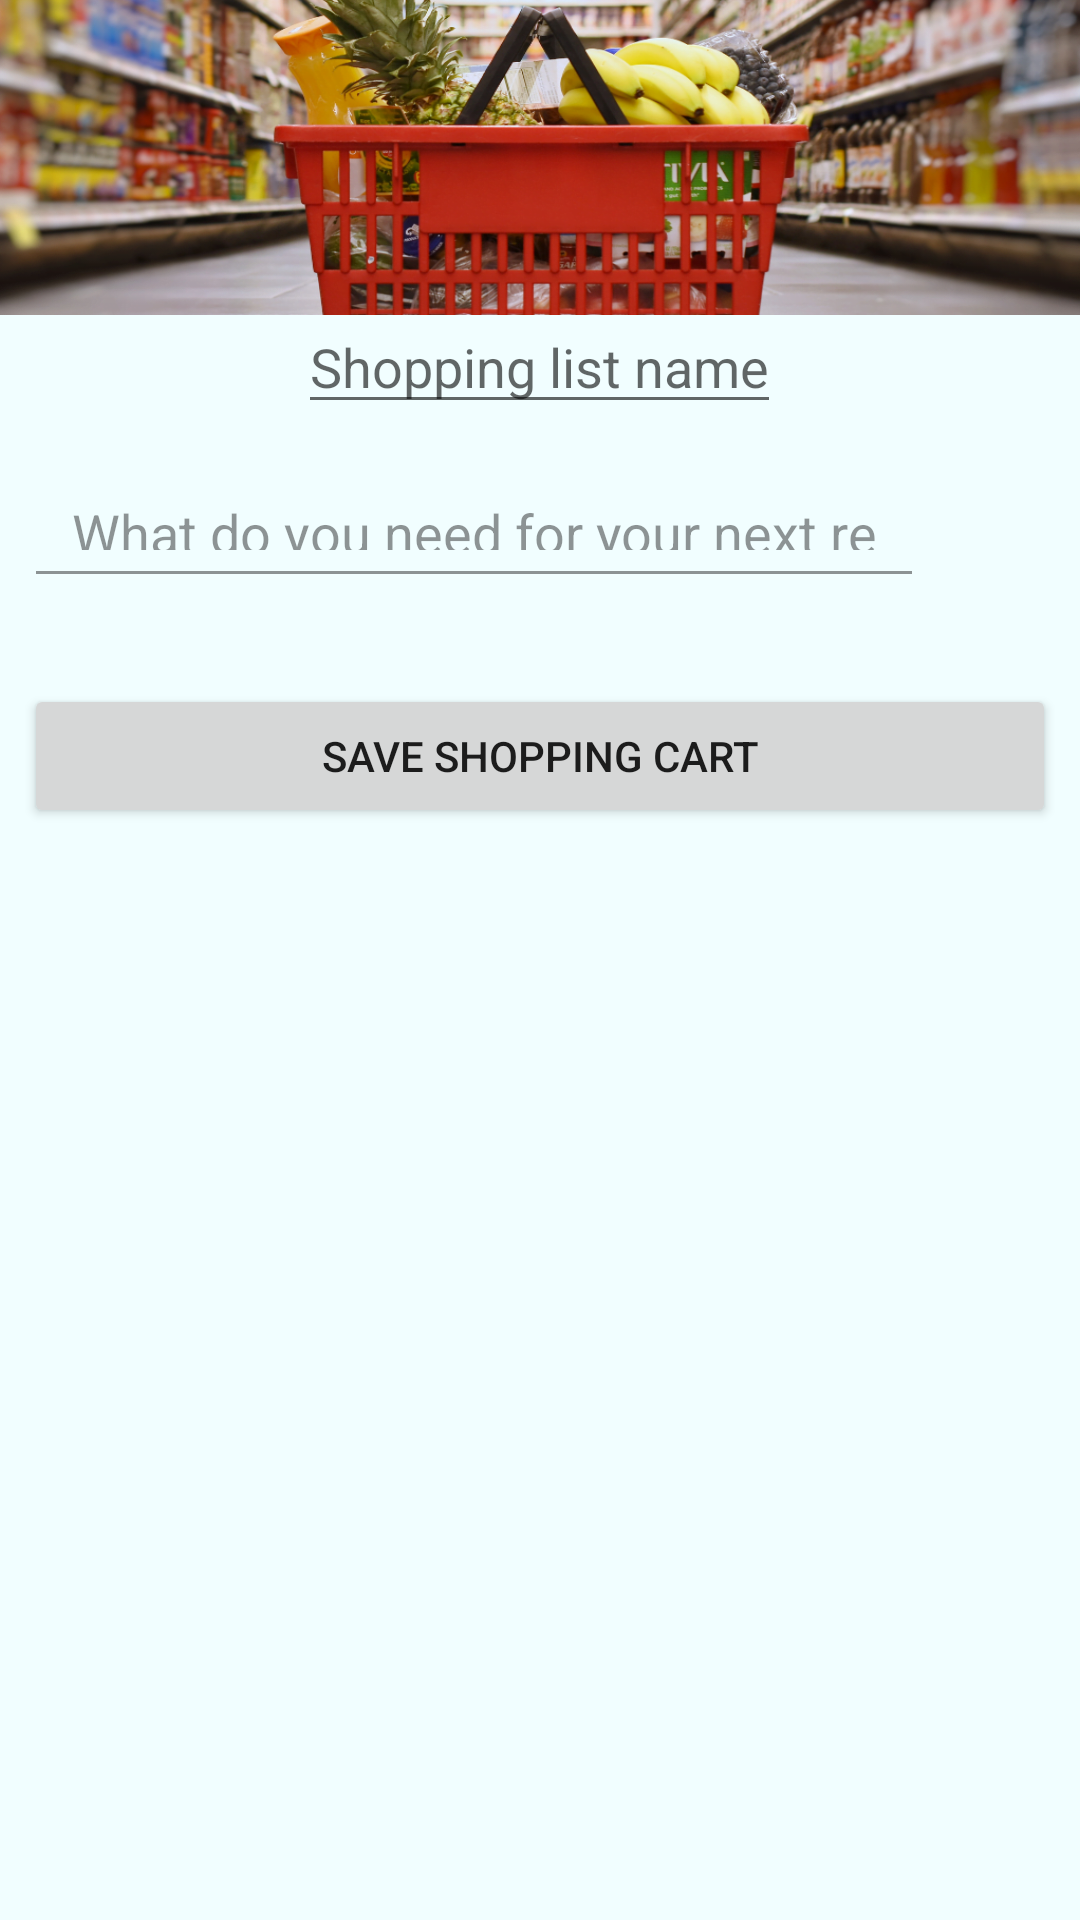

Reconstruct the res/layout file that produces this screen, plus the resources it refers to.
<!-- AndroidManifest.xml: application theme Theme.AppCompat.DayNight -->
<!-- res/layout/activity_add_shopping_list.xml -->
<?xml version="1.0" encoding="utf-8"?>
<RelativeLayout xmlns:android="http://schemas.android.com/apk/res/android"
    xmlns:app="http://schemas.android.com/apk/res-auto"
    android:layout_width="match_parent"
    android:layout_height="match_parent"
    android:orientation="vertical"
    android:background="#F1FEFF">

    <RelativeLayout
        android:id="@+id/header"
        android:layout_width="match_parent"
        android:layout_height="220dp"
        android:background="#F1FEFF">

        <ImageView
            android:id="@+id/imageView2"
            android:layout_width="match_parent"
            android:layout_height="100dp"
            android:contentDescription="@string/background_image"
            android:scaleX="1.3"
            android:scaleY="1.1"
            app:srcCompat="@drawable/shopping_cropped" />

        <EditText
            android:id="@+id/et_title"
            android:layout_width="wrap_content"
            android:layout_height="wrap_content"
            android:layout_below="@+id/imageView2"
            android:layout_centerInParent="true"
            android:hint="@string/shopping_list_title"
            android:inputType="text" />

        <EditText
            android:id="@+id/et_items"
            android:layout_width="300dp"
            android:layout_height="50dp"
            android:layout_margin="8dp"
            android:alpha="0.7"
            android:ems="10"
            android:layout_below="@+id/et_title"
            android:hint="@string/next_item"
            android:inputType="text"
            android:padding="16dp" />

        <ImageView
            android:id="@+id/add"
            android:layout_width="40sp"
            android:layout_height="40sp"
            android:layout_below="@+id/et_title"
            android:layout_centerVertical="true"
            android:layout_marginStart="32dp"
            android:layout_marginTop="19dp"
            android:layout_toEndOf="@+id/et_items"
            android:src="@drawable/add_item" />

    </RelativeLayout>

    <Button
        android:id="@+id/btn_add_list"
        android:layout_width="match_parent"
        android:layout_height="wrap_content"
        android:layout_margin="8dp"
        android:text="@string/save_cart"
        android:layout_below="@+id/header" />

    <ListView
        android:id="@+id/shoppingItems"
        android:layout_width="match_parent"
        android:layout_height="400dp"
        android:layout_below="@+id/btn_add_list"
        android:layout_marginTop="2dp" />



</RelativeLayout>
<!-- resources referenced by this layout -->
<resources>
  <!-- drawable shopping_cropped: png bitmap (drawable, 582368 bytes) -->
  <string name="background_image">Background image</string>
  <string name="next_item">What do you need for your next recipe?</string>
  <string name="save_cart">Save shopping cart</string>
  <string name="shopping_list_title">Shopping list name</string>
</resources>
